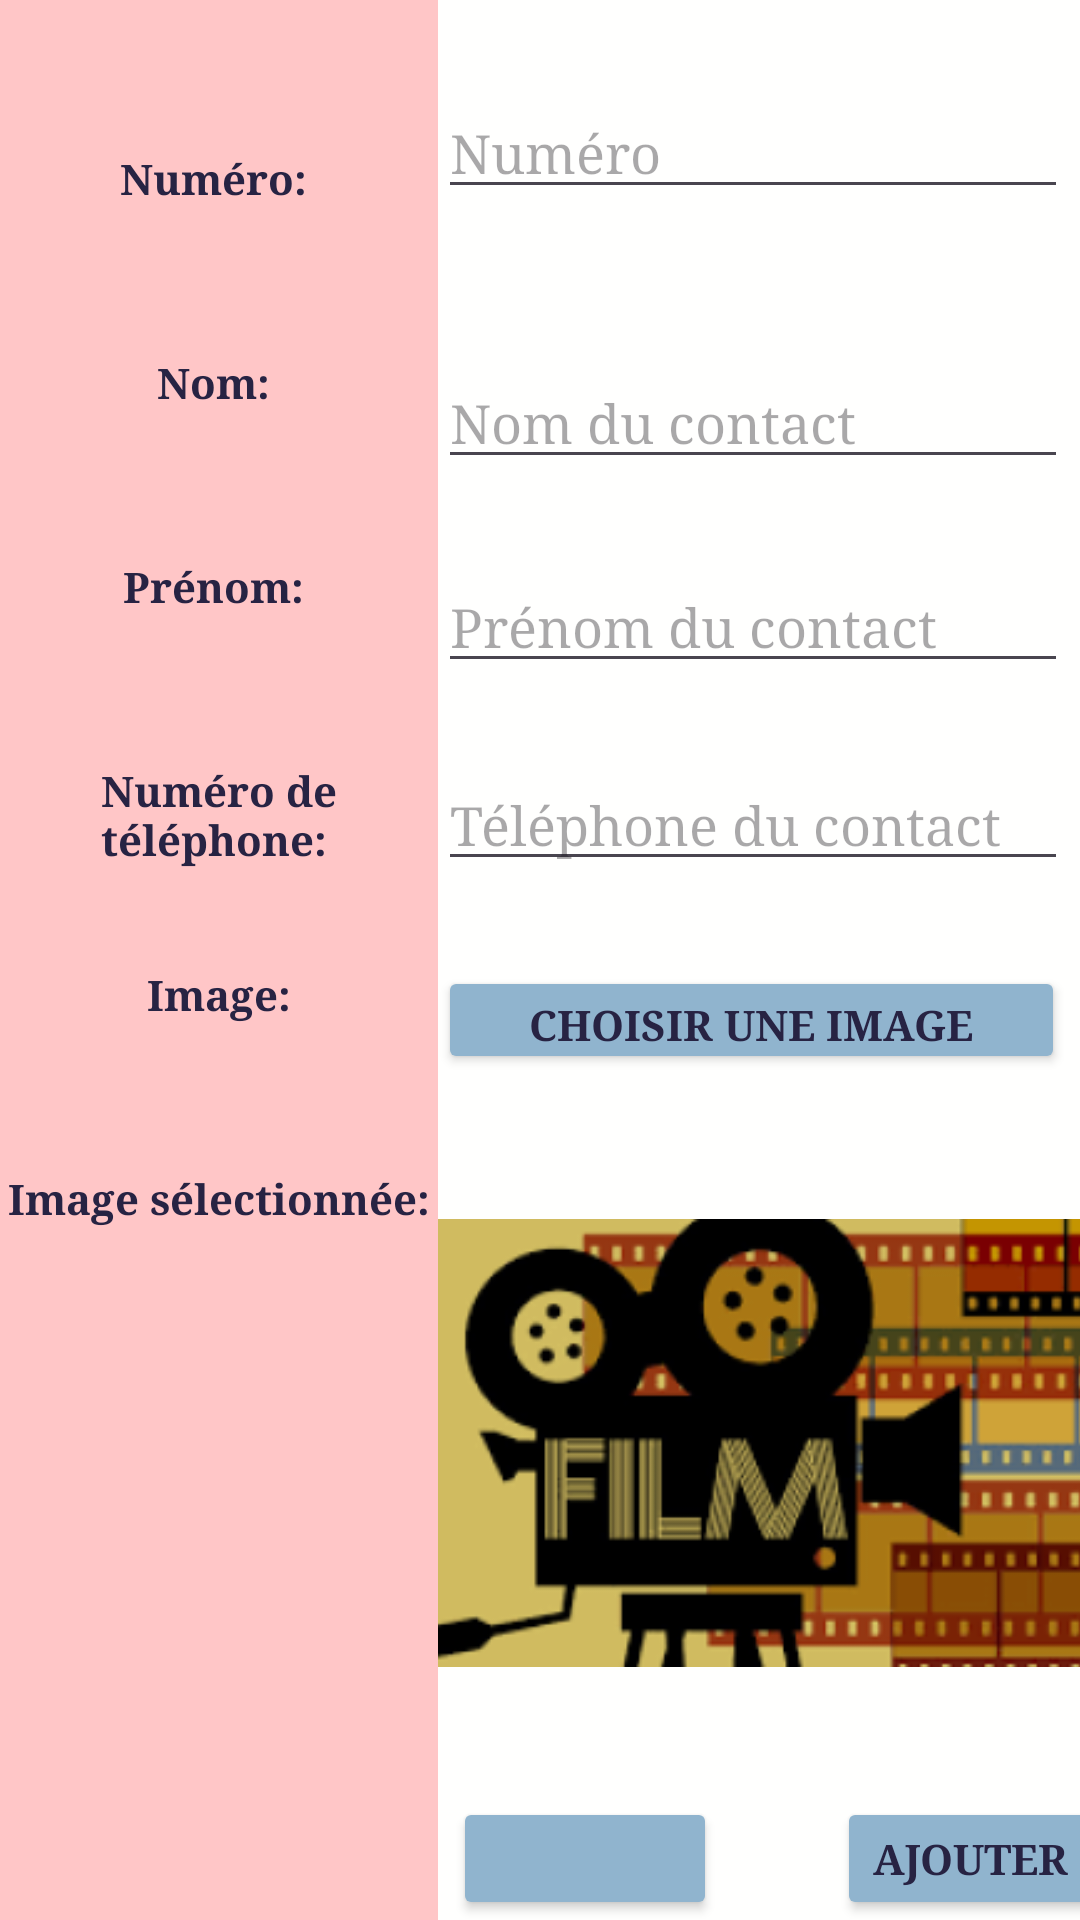

Layout XML and referenced resources for this Android screen:
<!-- AndroidManifest.xml: application theme Theme.PratiqueAndroid_ExamenFinal -->
<!-- res/layout/activity_ajouter.xml -->
<?xml version="1.0" encoding="utf-8"?>
<LinearLayout xmlns:android="http://schemas.android.com/apk/res/android"
    xmlns:app="http://schemas.android.com/apk/res-auto"
    xmlns:tools="http://schemas.android.com/tools"
    android:layout_width="match_parent"
    android:layout_height="match_parent"
    android:background="#fffffe"
    tools:context=".AjouterActivity">


    <LinearLayout
        android:layout_width="146dp"
        android:layout_height="match_parent"
        android:background="#ffc6c7"
        android:orientation="vertical">

        <LinearLayout
            android:layout_width="match_parent"
            android:layout_height="wrap_content"
            android:orientation="vertical"
            android:paddingTop="50dp">

            <TextView
                android:id="@+id/textViewNum"
                android:layout_width="match_parent"
                android:layout_height="68dp"
                android:fontFamily="serif"
                android:text="Numéro: "
                android:textColor="#272343"
                android:textAlignment="center"
                android:textStyle="bold"
                tools:layout_editor_absoluteX="16dp"
                tools:layout_editor_absoluteY="100dp" />

            <TextView
                android:id="@+id/textViewNomContact"
                android:layout_width="match_parent"
                android:layout_height="68dp"
                android:text="Nom: "
                android:fontFamily="serif"
                android:textColor="#272343"
                android:textAlignment="center"
                android:textStyle="bold"
                tools:layout_editor_absoluteX="16dp"
                tools:layout_editor_absoluteY="178dp" />

            <TextView
                android:id="@+id/textViewPrenom"
                android:layout_width="match_parent"
                android:layout_height="68dp"
                android:text="Prénom: "
                android:fontFamily="serif"
                android:textColor="#272343"
                android:textAlignment="center"
                android:textStyle="bold"
                tools:layout_editor_absoluteX="16dp"
                tools:layout_editor_absoluteY="248dp" />

            <TextView
                android:id="@+id/textViewNumTel"
                android:layout_width="match_parent"
                android:layout_height="68dp"
                android:text="Numéro de téléphone: "
                android:fontFamily="serif"
                android:textColor="#272343"
                android:textAlignment="center"
                android:textStyle="bold"
                tools:layout_editor_absoluteX="16dp"
                tools:layout_editor_absoluteY="314dp" />



            <TextView
                android:id="@+id/textViewImage"
                android:layout_width="match_parent"
                android:layout_height="68dp"
                android:fontFamily="serif"
                android:textColor="#272343"
                android:textAlignment="center"
                android:textStyle="bold"
                android:text="Image:" />

            <TextView
                android:id="@+id/textView2"
                android:layout_width="match_parent"
                android:layout_height="68dp"
                android:fontFamily="serif"
                android:textColor="#272343"
                android:textAlignment="center"
                android:textStyle="bold"
                android:text="Image sélectionnée:" />

        </LinearLayout>


    </LinearLayout>

    <LinearLayout
        android:layout_width="265dp"
        android:layout_height="match_parent"
        android:layout_gravity="bottom"
        android:layout_weight="0"
        android:background="#fffffe"
        android:orientation="vertical">

        <LinearLayout
            android:layout_width="match_parent"
            android:layout_height="119dp"
            android:orientation="horizontal">

            <EditText
                android:id="@+id/num_ajouter"
                android:layout_width="wrap_content"
                android:layout_height="wrap_content"
                android:layout_marginTop="29dp"
                android:layout_marginEnd="54dp"
                android:ems="10"
                android:fontFamily="serif"
                android:hint="Numéro"
                android:inputType="number"
                android:textColor="#272343"
                app:layout_constraintEnd_toEndOf="parent"
                app:layout_constraintTop_toTopOf="parent" />
        </LinearLayout>

        <LinearLayout
            android:layout_width="match_parent"
            android:layout_height="68dp"
            android:orientation="horizontal">

            <EditText
                android:id="@+id/nom_ajouter"
                android:layout_width="wrap_content"
                android:layout_height="wrap_content"

                android:ems="10"
                android:fontFamily="serif"
                android:hint="Nom du contact"
                android:inputType="text"
                android:textColor="#272343"
                app:layout_constraintEnd_toEndOf="parent"
                app:layout_constraintTop_toBottomOf="@+id/num_ajouter" />
        </LinearLayout>

        <LinearLayout
            android:layout_width="match_parent"
            android:layout_height="66dp"
            android:orientation="horizontal">

            <EditText
                android:id="@+id/prenom_ajouter"
                android:layout_width="wrap_content"
                android:layout_height="wrap_content"

                android:ems="10"
                android:fontFamily="serif"
                android:hint="Prénom du contact"
                android:inputType="text"
                android:textColor="#272343"
                app:layout_constraintEnd_toEndOf="parent"
                app:layout_constraintTop_toBottomOf="@+id/num_ajouter" />

        </LinearLayout>

        <LinearLayout
            android:layout_width="match_parent"
            android:layout_height="69dp"
            android:orientation="horizontal">

            <EditText
                android:id="@+id/numTel_ajouter"
                android:layout_width="wrap_content"
                android:layout_height="wrap_content"

                android:ems="10"
                android:fontFamily="serif"
                android:hint="Téléphone du contact"
                android:inputType="text"
                android:textColor="#272343"
                app:layout_constraintEnd_toEndOf="parent"
                app:layout_constraintTop_toBottomOf="@+id/num_ajouter" />
        </LinearLayout>

        <LinearLayout
            android:layout_width="match_parent"
            android:layout_height="69dp"
            android:orientation="horizontal">

            <LinearLayout
                android:layout_width="match_parent"
                android:layout_height="match_parent"
                android:orientation="vertical">

                <Button
                    android:id="@+id/button_image"
                    android:layout_width="209dp"
                    android:layout_height="36dp"
                    android:fontFamily="serif"
                    android:textColor="#272343"
                    android:backgroundTint="@color/turquoise"
                    android:text="Choisir une image"
                    android:textStyle="bold"/>
            </LinearLayout>
        </LinearLayout>

        <LinearLayout
            android:layout_width="match_parent"
            android:layout_height="208dp"
            android:orientation="horizontal">

            <LinearLayout
                android:layout_width="match_parent"
                android:layout_height="wrap_content"
                android:orientation="vertical">

                <ImageView
                    android:id="@+id/imageSelectionner"
                    android:layout_width="match_parent"
                    android:layout_height="wrap_content"
                    android:maxHeight="150dp"
                    android:src="@drawable/contact" />
            </LinearLayout>
        </LinearLayout>

        <LinearLayout
            android:layout_width="match_parent"
            android:layout_height="match_parent"
            android:layout_marginTop="0dp"
            android:orientation="horizontal">

            <Button
                android:id="@+id/retour_ajouter"
                android:layout_width="wrap_content"
                android:layout_height="wrap_content"
                android:layout_marginLeft="5dp"
                android:backgroundTint="@color/turquoise"
                app:icon="@drawable/backward_icon"
                app:iconSize="30dp"
                app:iconTint="@color/darkBlue" />

            <Button
                android:id="@+id/ajouter"
                android:layout_width="wrap_content"
                android:layout_height="wrap_content"
                android:layout_marginLeft="40dp"
                android:backgroundTint="@color/turquoise"
                android:fontFamily="serif"
                android:text="Ajouter"
                android:textColor="#272343"
                android:textStyle="bold" />
        </LinearLayout>

    </LinearLayout>


</LinearLayout>
<!-- resources referenced by this layout -->
<resources>
  <color name="darkBlue">#272343</color>
  <color name="turquoise">#90b4ce</color>
  <!-- drawable contact: png bitmap (drawable, 45630 bytes) -->
  <style name="Theme.PratiqueAndroid_ExamenFinal" parent="Base.Theme.PratiqueAndroid_ExamenFinal" />
  <style name="Base.Theme.PratiqueAndroid_ExamenFinal" parent="Theme.Material3.DayNight.NoActionBar">
          
          
      </style>
</resources>
